Image classification data set "electrical_equipment" (aatif-pathan001/Transfer-Learning-Projects on GitHub). Class labels (6): breaker, closed blade disconnect switch, current transformer, porcelain pin insulator, power transformer, recloser.

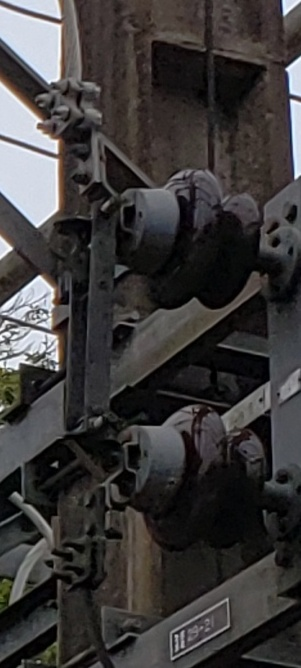
Label: closed blade disconnect switch

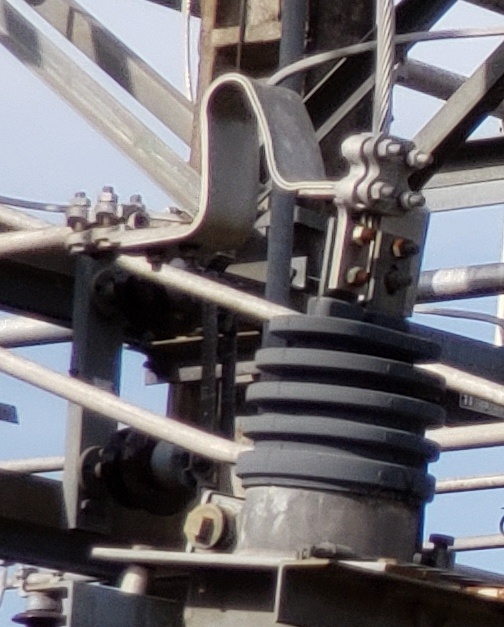
Label: current transformer

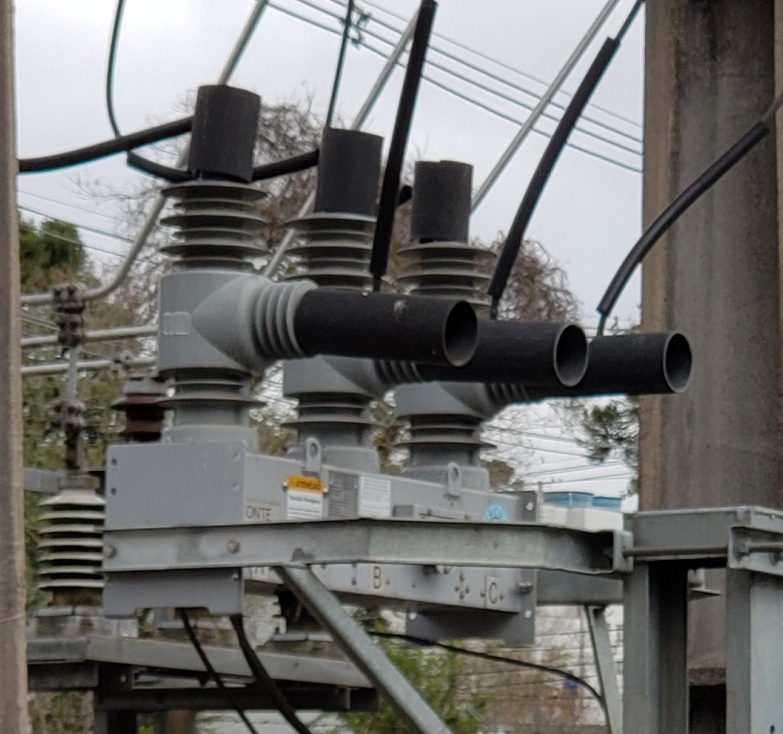
Label: recloser

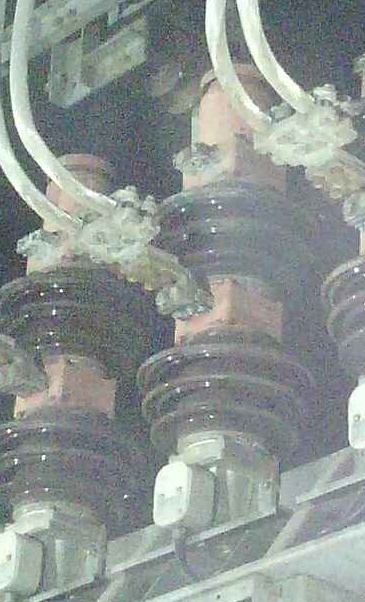
Label: breaker

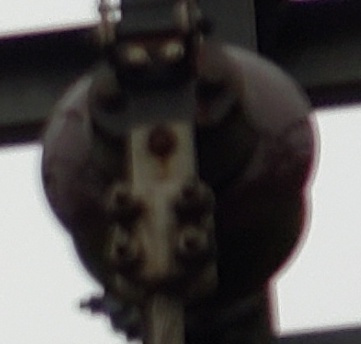
Label: porcelain pin insulator

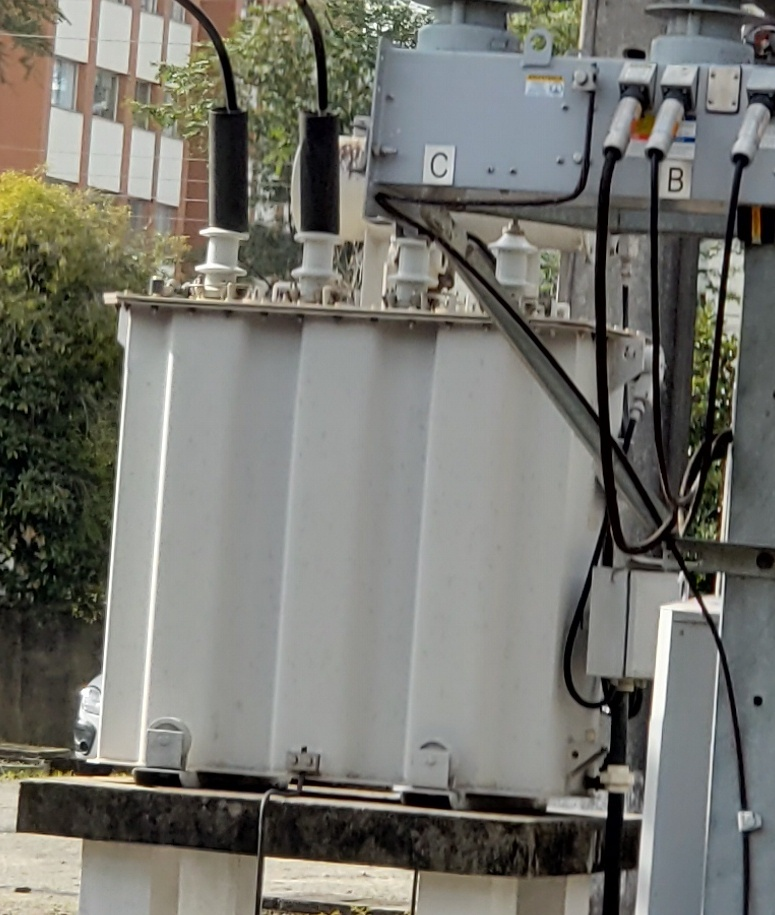
Label: power transformer
